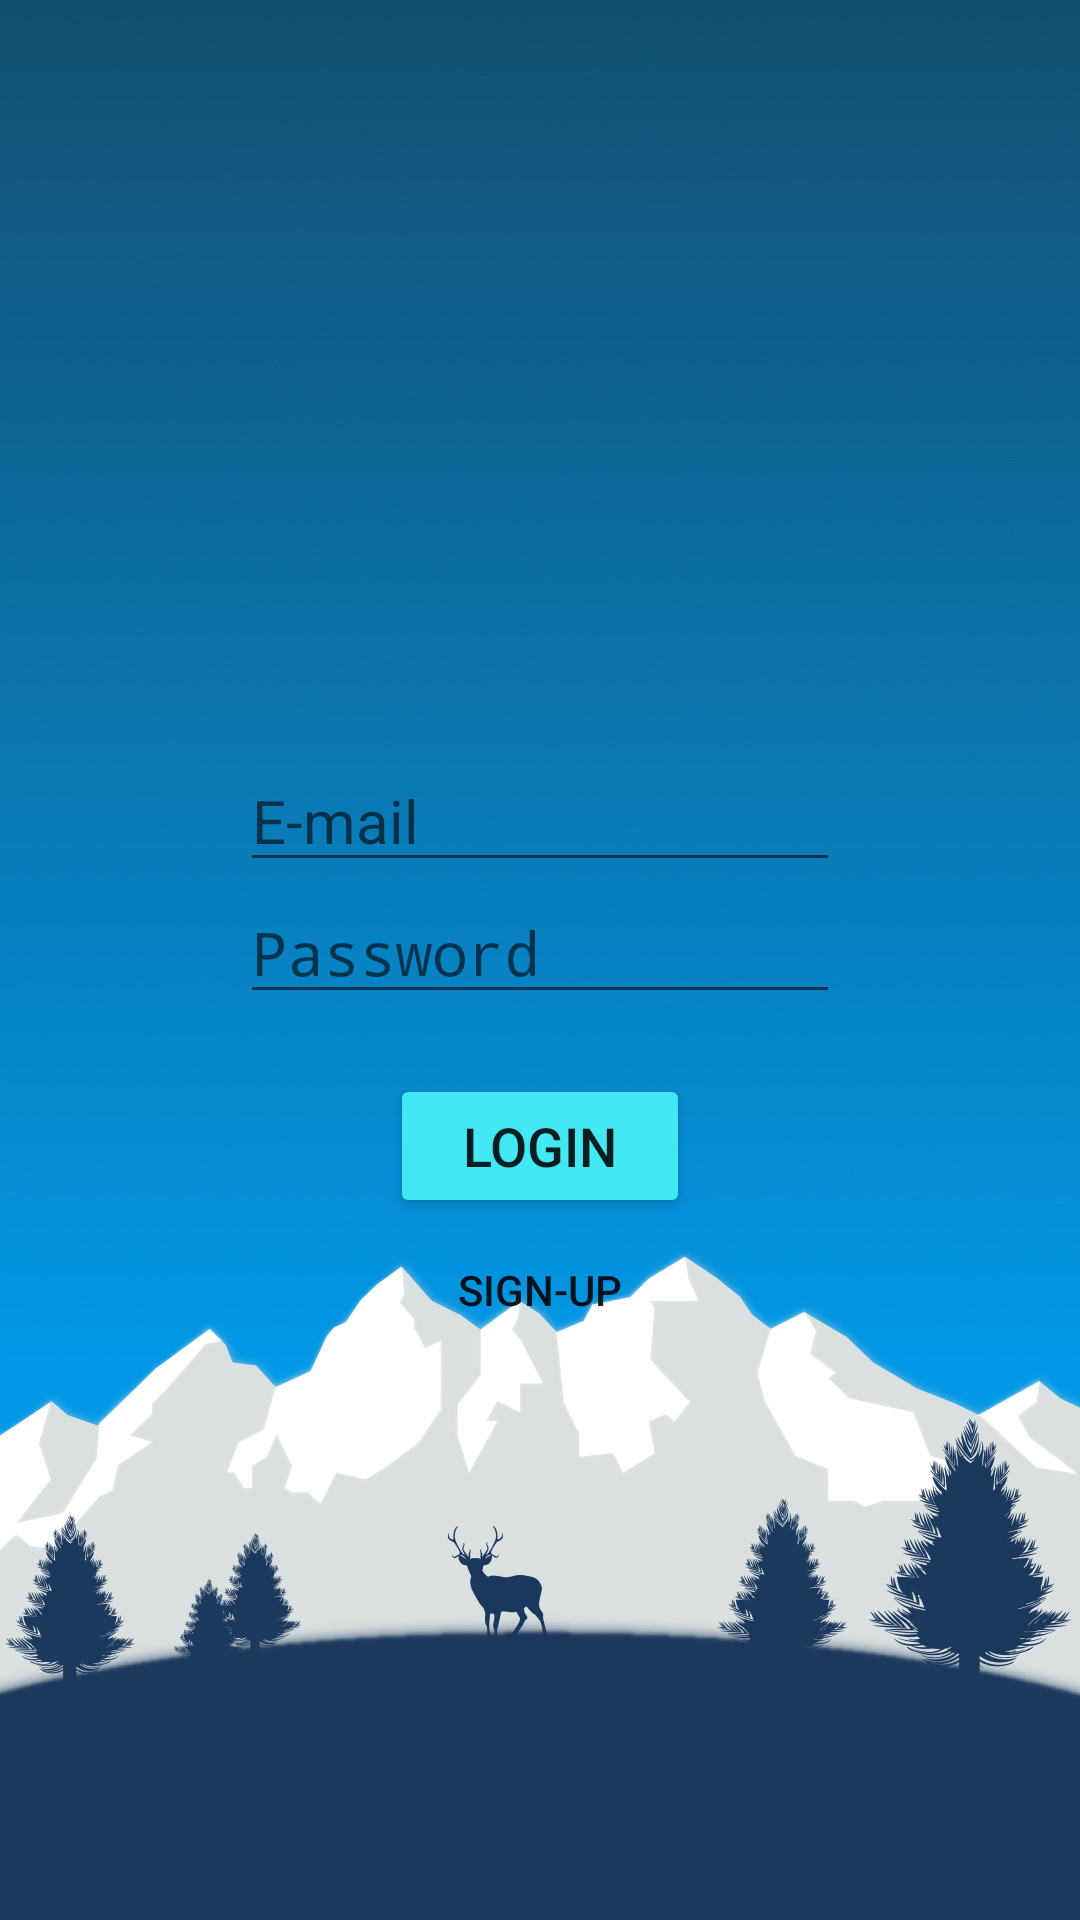

Here is an Android app screen rendered from its layout file. Give the layout XML and the strings, colors and styles it references.
<!-- AndroidManifest.xml: application theme AppTheme -->
<!-- res/layout/activity_login.xml -->
<?xml version="1.0" encoding="utf-8"?>
<android.support.constraint.ConstraintLayout xmlns:android="http://schemas.android.com/apk/res/android"
    xmlns:app="http://schemas.android.com/apk/res-auto"
    xmlns:tools="http://schemas.android.com/tools"
    android:layout_width="match_parent"
    android:layout_height="match_parent"
    tools:context=".LoginActivty"
    android:background="@drawable/background_min">

    <ImageView
        android:layout_width="100dp"
        android:layout_height="100dp"
        android:src="@drawable/login_ico"
        app:layout_constraintLeft_toLeftOf="parent"
        app:layout_constraintRight_toRightOf="parent"
        app:layout_constraintTop_toTopOf="parent"
        android:id="@+id/login_icon"
        android:layout_marginTop="100dp"/>

    <EditText
        android:id="@+id/et_email"
        android:layout_width="200dp"
        android:layout_height="wrap_content"
        app:layout_constraintTop_toBottomOf="@+id/login_icon"
        app:layout_constraintLeft_toLeftOf="parent"
        app:layout_constraintRight_toRightOf="parent"
        android:layout_marginTop="50dp"
        android:hint="E-mail"
        android:maxLines="1"
        android:inputType="text"
        android:maxLength="30"
        style="@style/whiteDesignText"
        />

    <EditText
        android:id="@+id/et_password"
        android:layout_width="200dp"
        android:layout_height="wrap_content"
        app:layout_constraintTop_toBottomOf="@+id/et_email"
        app:layout_constraintLeft_toLeftOf="parent"
        app:layout_constraintRight_toRightOf="parent"
        android:hint="Password"
        android:inputType="textPassword"
        android:maxLines="1"
        android:maxLength="30"
        style="@style/whiteDesignText"
        />

    <Button
        android:id="@+id/btn_login"
        android:layout_width="wrap_content"
        android:layout_height="wrap_content"
        android:text="Login"
        app:layout_constraintTop_toBottomOf="@+id/et_password"
        app:layout_constraintLeft_toLeftOf="parent"
        app:layout_constraintRight_toRightOf="parent"
        android:layout_marginTop="20dp"
        android:onClick="loginClicked"
        style="@style/newDesignButton"
        />


    <Button
        android:id="@+id/btn_signup"
        android:layout_width="wrap_content"
        android:layout_height="wrap_content"
        android:text="Sign-Up"
        app:layout_constraintTop_toBottomOf="@+id/btn_login"
        app:layout_constraintLeft_toLeftOf="parent"
        app:layout_constraintRight_toRightOf="parent"
        android:onClick="newUserClicked"
        style="@style/Widget.AppCompat.Button.Borderless"
        />


</android.support.constraint.ConstraintLayout>
<!-- resources referenced by this layout -->
<resources>
  <!-- drawable background_min: jpg bitmap (drawable, 116238 bytes) -->
  <style name="newDesignButton">
          <item name="colorPrimary">@color/colorPrimary</item>
          <item name="colorPrimaryDark">@color/colorPrimaryDark</item>
          <item name="colorAccent">@color/greenBlue</item>
          <item name="android:backgroundTint">@color/greenBlue</item>
          <item name="android:width">100dp</item>
          <item name="android:paddingTop">4dp</item>
          <item name="android:paddingBottom">4dp</item>
          <item name="android:textSize">18dp</item>
  
      </style>
  <style name="whiteDesignText">
          <item name="android:textSize">20dp</item>
          <item name="android:textColor">@android:color/white</item>
      </style>
  <style name="AppTheme" parent="Theme.AppCompat.Light.DarkActionBar">
          
          <item name="colorPrimary">@color/colorPrimary</item>
          <item name="colorPrimaryDark">@color/colorPrimaryDark</item>
          <item name="colorAccent">@color/greenBlue</item>
          <item name="colorButtonNormal">@color/colorPrimary</item>
          <item name="colorControlHighlight">@color/greenBlue</item>
      </style>
  <color name="colorPrimary">#3F51B5</color>
  <color name="colorPrimaryDark">#303F9F</color>
  <color name="greenBlue">#42e8f4</color>
</resources>
